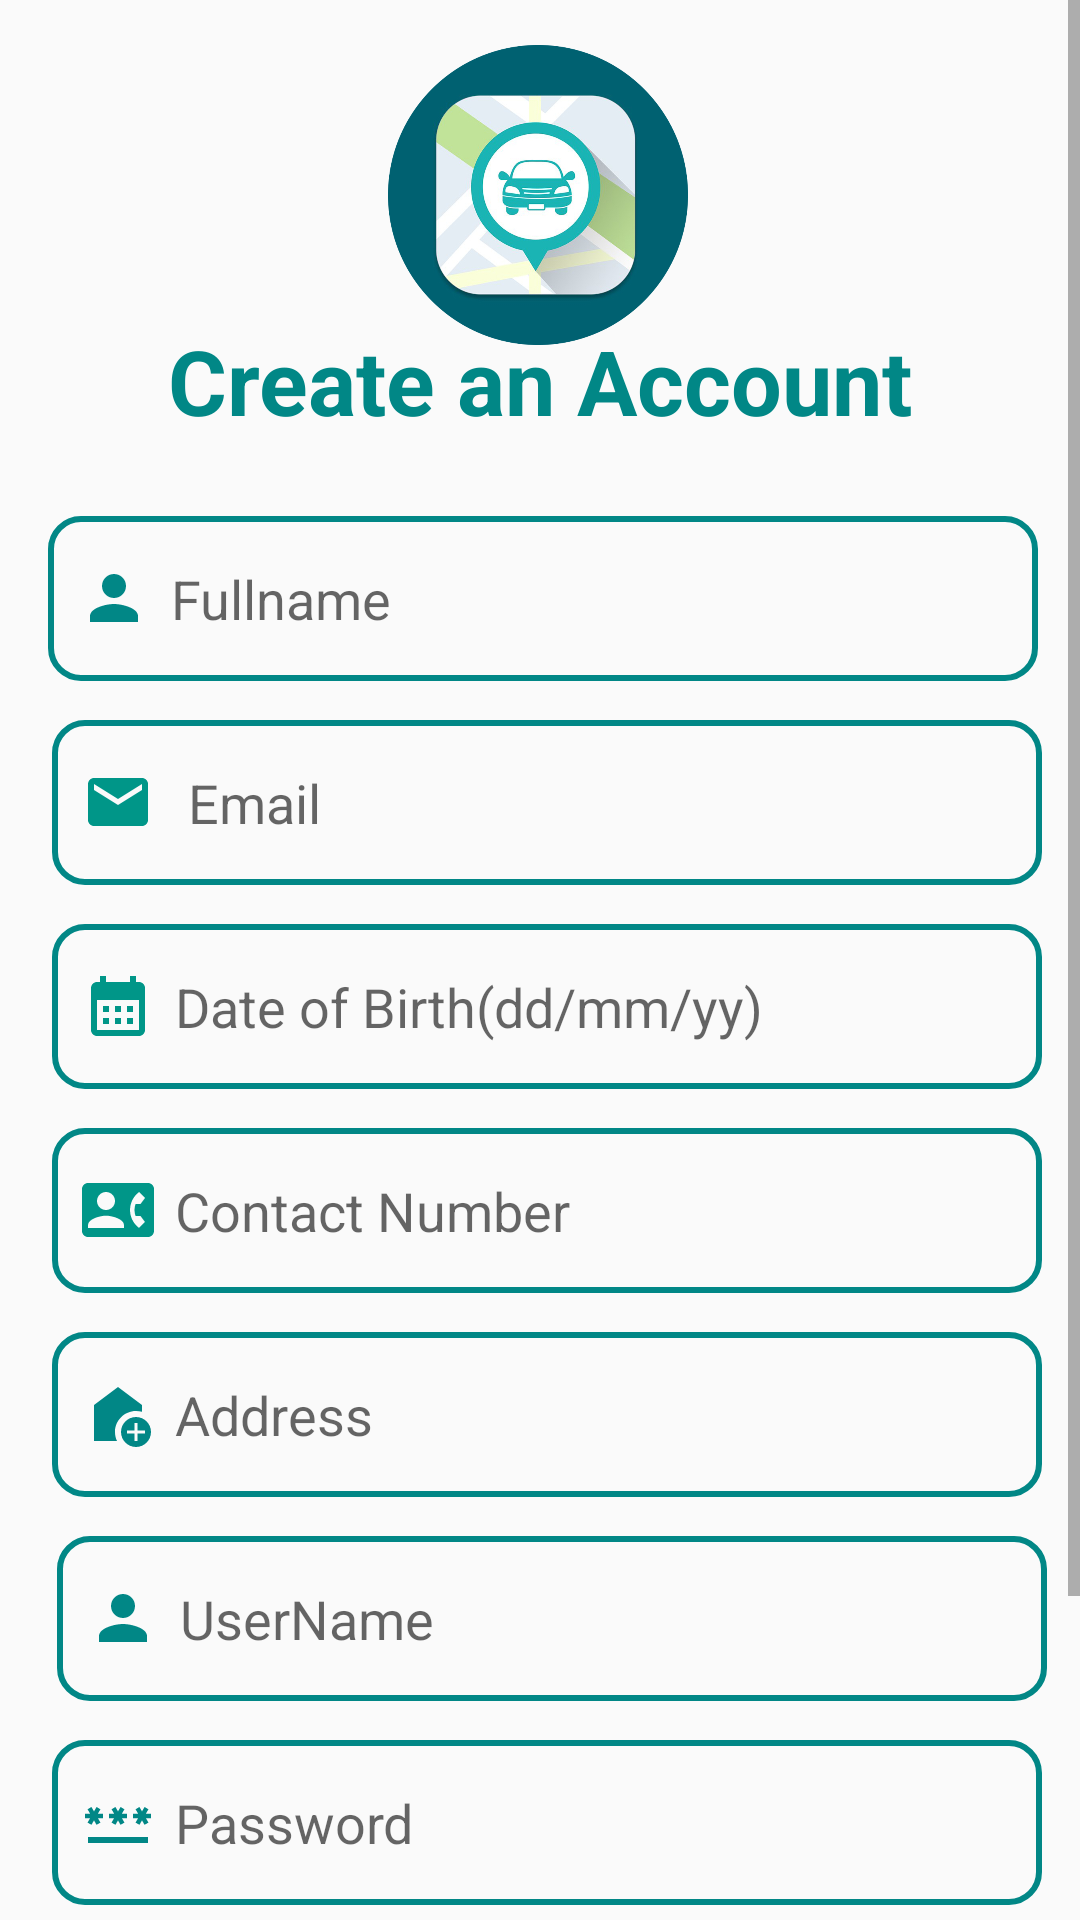

Produce the Android XML layout that renders to this screen, including the resource entries it uses.
<!-- AndroidManifest.xml: application theme Theme.CarRentalApp -->
<!-- res/layout/activity_sign_up.xml -->
<?xml version="1.0" encoding="utf-8"?>
<ScrollView
    xmlns:android="http://schemas.android.com/apk/res/android"
    xmlns:app="http://schemas.android.com/apk/res-auto"
    xmlns:tools="http://schemas.android.com/tools"

    android:layout_width="match_parent"
    android:layout_height="match_parent"
    android:fillViewport="true"
    >

    <androidx.constraintlayout.widget.ConstraintLayout
        android:layout_width="match_parent"
        android:layout_height="wrap_content"
        android:gravity="center"
        android:orientation="vertical"
        tools:context=".MainActivity"

        >

        <TextView
            android:id="@+id/exit"
            android:layout_width="40dp"
            android:layout_height="40dp"
            android:background="@drawable/ic_baseline_exit_to_app_24"
            android:backgroundTint="@color/teal_700"
            android:gravity="center"
            android:orientation="vertical"
            android:textSize="20dp"
            app:layout_constraintBottom_toBottomOf="parent"
            app:layout_constraintEnd_toEndOf="parent"
            app:layout_constraintHorizontal_bias="0.0"
            app:layout_constraintStart_toStartOf="parent"
            app:layout_constraintTop_toTopOf="parent"
            app:layout_constraintVertical_bias="0.0" />

        <ImageView
            android:id="@+id/imageView3"
            android:layout_width="100dp"
            android:layout_height="100dp"
            android:background="@drawable/logo"
            app:layout_constraintBottom_toBottomOf="@+id/B3"
            app:layout_constraintEnd_toEndOf="parent"
            app:layout_constraintHorizontal_bias="0.498"
            app:layout_constraintStart_toStartOf="parent"
            app:layout_constraintTop_toTopOf="parent"
            app:layout_constraintVertical_bias="0.023" />

        <TextView
            android:id="@+id/textView6"
            android:layout_width="match_parent"
            android:layout_height="70dp"
            android:layout_marginTop="10dp"
            android:gravity="center"
            android:orientation="vertical"
            android:text="Create an Account"
            android:textColor="@color/teal_700"
            android:textSize="30dp"
            android:textStyle="bold"
            app:layout_constraintBottom_toBottomOf="parent"
            app:layout_constraintEnd_toEndOf="parent"
            app:layout_constraintHorizontal_bias="0.0"
            app:layout_constraintStart_toStartOf="parent"
            app:layout_constraintTop_toTopOf="parent"
            app:layout_constraintVertical_bias="0.119" />

        <EditText
            android:id="@+id/Fullname"
            android:layout_width="330dp"
            android:layout_height="55dp"
            android:layout_marginStart="100dp"
            android:layout_marginTop="10dp"
            android:layout_marginEnd="100dp"
            android:background="@drawable/edit_text_border"
            android:drawableLeft="@drawable/ic_baseline_person_24"
            android:drawablePadding="7dp"
            android:hint="Fullname"
            android:paddingLeft="10dp"
            android:inputType="text"
            app:layout_constraintBottom_toBottomOf="parent"
            app:layout_constraintEnd_toEndOf="parent"
            app:layout_constraintHorizontal_bias="0.495"
            app:layout_constraintStart_toStartOf="parent"
            app:layout_constraintTop_toBottomOf="@+id/textView6"
            app:layout_constraintVertical_bias="0.0" />

        <EditText
            android:id="@+id/username"
            android:layout_width="330dp"
            android:layout_height="55dp"
            android:layout_marginStart="100dp"
            android:layout_marginTop="13dp"
            android:layout_marginEnd="100dp"
            android:background="@drawable/edit_text_border"
            android:drawableLeft="@drawable/ic_baseline_person_24"
            android:drawablePadding="7dp"
            android:hint="UserName"
            android:inputType="text"
            android:paddingLeft="10dp"
            app:layout_constraintBottom_toBottomOf="parent"
            app:layout_constraintEnd_toEndOf="parent"
            app:layout_constraintHorizontal_bias="0.478"
            app:layout_constraintStart_toStartOf="parent"
            app:layout_constraintTop_toBottomOf="@+id/Address"
            app:layout_constraintVertical_bias="0.0" />

        <Button
            android:id="@+id/B3"
            android:layout_width="200dp"
            android:layout_height="50dp"
            android:layout_marginStart="100dp"
            android:layout_marginTop="17dp"
            android:layout_marginEnd="100dp"
            android:background="@drawable/button_border"
            android:text="Sign Up"
            android:textSize="17dp"
            android:textStyle="bold"
            app:layout_constraintBottom_toBottomOf="parent"
            app:layout_constraintEnd_toEndOf="parent"
            app:layout_constraintStart_toStartOf="parent"
            app:layout_constraintTop_toBottomOf="@+id/confirm_password"
            app:layout_constraintVertical_bias="0.0"
            tools:ignore="InvalidId" />

        <EditText
            android:id="@+id/Date_of_Birth"
            android:layout_width="330dp"
            android:layout_height="55dp"
            android:layout_marginStart="100dp"
            android:layout_marginTop="13dp"
            android:layout_marginEnd="100dp"
            android:background="@drawable/edit_text_border"
            android:drawableLeft="@drawable/ic_baseline_calendar_month_24"
            android:drawablePadding="7dp"
            android:focusable="false"
            android:hint="Date of Birth(dd/mm/yy)"
            android:paddingLeft="10dp"
            app:layout_constraintBottom_toBottomOf="parent"
            app:layout_constraintEnd_toEndOf="parent"
            app:layout_constraintHorizontal_bias="0.487"
            app:layout_constraintStart_toStartOf="parent"
            app:layout_constraintTop_toBottomOf="@+id/Email"
            app:layout_constraintVertical_bias="0.0" />

        <EditText
            android:id="@+id/Email"
            android:layout_width="330dp"
            android:layout_height="55dp"
            android:layout_marginStart="100dp"
            android:layout_marginTop="13dp"
            android:layout_marginEnd="100dp"
            android:background="@drawable/edit_text_border"
            android:drawableLeft="@drawable/ic_baseline_email_24"
            android:drawablePadding="7dp"
            android:hint=" Email"
            android:inputType="textEmailAddress"
            android:padding="10dp"
            app:layout_constraintBottom_toBottomOf="parent"
            app:layout_constraintEnd_toEndOf="parent"
            app:layout_constraintHorizontal_bias="0.487"
            app:layout_constraintStart_toStartOf="parent"
            app:layout_constraintTop_toBottomOf="@+id/Fullname"
            app:layout_constraintVertical_bias="0.0" />

        <EditText
            android:id="@+id/Address"
            android:layout_width="330dp"
            android:layout_height="55dp"
            android:layout_marginStart="100dp"
            android:layout_marginTop="13dp"
            android:layout_marginEnd="100dp"
            android:background="@drawable/edit_text_border"
            android:drawableLeft="@drawable/ic_baseline_address"
            android:drawablePadding="7dp"
            android:hint="Address"
            android:paddingLeft="10dp"
            android:inputType="text"
            app:layout_constraintBottom_toBottomOf="parent"
            app:layout_constraintEnd_toEndOf="parent"
            app:layout_constraintHorizontal_bias="0.487"
            app:layout_constraintStart_toStartOf="parent"
            app:layout_constraintTop_toBottomOf="@+id/contact_number"
            app:layout_constraintVertical_bias="0.0" />

        <EditText
            android:id="@+id/contact_number"
            android:layout_width="330dp"
            android:layout_height="55dp"
            android:layout_marginStart="100dp"
            android:layout_marginTop="13dp"
            android:layout_marginEnd="100dp"
            android:background="@drawable/edit_text_border"
            android:drawableLeft="@drawable/ic_baseline_contact_phone_24"
            android:drawablePadding="7dp"
            android:hint="Contact Number"
            android:paddingLeft="10dp"
            android:inputType="phone"
            app:layout_constraintBottom_toBottomOf="parent"
            app:layout_constraintEnd_toEndOf="parent"
            app:layout_constraintHorizontal_bias="0.487"
            app:layout_constraintStart_toStartOf="parent"
            app:layout_constraintTop_toBottomOf="@+id/Date_of_Birth"
            app:layout_constraintVertical_bias="0.0" />

        <EditText
            android:id="@+id/password"
            android:layout_width="330dp"
            android:layout_height="55dp"
            android:layout_marginStart="100dp"
            android:layout_marginTop="13dp"
            android:layout_marginEnd="100dp"
            android:background="@drawable/edit_text_border"
            android:drawableLeft="@drawable/ic_baseline_password_24"
            android:drawablePadding="7dp"
            android:hint="Password"
            android:paddingLeft="10dp"
            android:inputType="textPassword"
            app:layout_constraintBottom_toBottomOf="parent"
            app:layout_constraintEnd_toEndOf="parent"
            app:layout_constraintHorizontal_bias="0.487"
            app:layout_constraintStart_toStartOf="parent"
            app:layout_constraintTop_toBottomOf="@+id/username"
            app:layout_constraintVertical_bias="0.0" />

        <EditText
            android:id="@+id/confirm_password"
            android:layout_width="330dp"
            android:layout_height="55dp"
            android:layout_marginStart="100dp"
            android:layout_marginTop="13dp"
            android:layout_marginEnd="100dp"
            android:background="@drawable/edit_text_border"
            android:drawableLeft="@drawable/ic_baseline_password_24"
            android:drawablePadding="7dp"
            android:hint="Confirm Password"
            android:paddingLeft="10dp"
            android:inputType="textPassword"
            app:layout_constraintBottom_toBottomOf="parent"
            app:layout_constraintEnd_toEndOf="parent"
            app:layout_constraintHorizontal_bias="0.487"
            app:layout_constraintStart_toStartOf="parent"
            app:layout_constraintTop_toBottomOf="@+id/password"
            app:layout_constraintVertical_bias="0.0" />


        <ProgressBar
            android:id="@+id/progressBar"
            android:layout_width="80dp"
            android:layout_height="70dp"
            app:layout_constraintBottom_toBottomOf="@+id/B3"
            app:layout_constraintEnd_toEndOf="parent"
            app:layout_constraintStart_toStartOf="parent"
            app:layout_constraintTop_toTopOf="parent"
            android:visibility="gone"/>


    </androidx.constraintlayout.widget.ConstraintLayout>

</ScrollView>
<!-- resources referenced by this layout -->
<resources>
  <color name="teal_700">#FF018786</color>
  <!-- drawable button_border (drawable) -->
  <?xml version="1.0" encoding="utf-8"?>
  <shape xmlns:android="http://schemas.android.com/apk/res/android"
      android:shape="rectangle">
      <solid
          android:color="@color/teal_700"
          />
      <corners
          android:radius="25dp"
          />
  
  </shape>
  <!-- drawable edit_text_border (drawable) -->
  <?xml version="1.0" encoding="utf-8"?>
  <shape xmlns:android="http://schemas.android.com/apk/res/android"
      android:shape="rectangle">
      <stroke
          android:width="2dp"
          android:color="@color/teal_700"
          />
      <corners
          android:radius="10dp"
          />
  
  </shape>
  <!-- drawable ic_baseline_address (drawable) -->
  <vector android:height="24dp" android:tint="@color/teal_700"
      android:viewportHeight="24" android:viewportWidth="24"
      android:width="24dp" xmlns:android="http://schemas.android.com/apk/res/android">
      <path android:fillColor="@android:color/white" android:pathData="M18,11c0.7,0 1.37,0.1 2,0.29V9l-8,-6L4,9v12h7.68C11.25,20.09 11,19.08 11,18C11,14.13 14.13,11 18,11z"/>
      <path android:fillColor="@android:color/white" android:pathData="M18,13c-2.76,0 -5,2.24 -5,5s2.24,5 5,5s5,-2.24 5,-5S20.76,13 18,13zM21,18.5h-2.5V21h-1v-2.5H15v-1h2.5V15h1v2.5H21V18.5z"/>
  </vector>
  <!-- drawable ic_baseline_calendar_month_24 (drawable) -->
  <vector android:height="24dp" android:tint="#009688"
      android:viewportHeight="24" android:viewportWidth="24"
      android:width="24dp" xmlns:android="http://schemas.android.com/apk/res/android">
      <path android:fillColor="@android:color/white" android:pathData="M19,4h-1V2h-2v2H8V2H6v2H5C3.89,4 3.01,4.9 3.01,6L3,20c0,1.1 0.89,2 2,2h14c1.1,0 2,-0.9 2,-2V6C21,4.9 20.1,4 19,4zM19,20H5V10h14V20zM9,14H7v-2h2V14zM13,14h-2v-2h2V14zM17,14h-2v-2h2V14zM9,18H7v-2h2V18zM13,18h-2v-2h2V18zM17,18h-2v-2h2V18z"/>
  </vector>
  <!-- drawable ic_baseline_email_24 (drawable) -->
  <vector android:height="24dp" android:tint="#009688"
      android:viewportHeight="24" android:viewportWidth="24"
      android:width="24dp" xmlns:android="http://schemas.android.com/apk/res/android">
      <path android:fillColor="@android:color/white" android:pathData="M20,4L4,4c-1.1,0 -1.99,0.9 -1.99,2L2,18c0,1.1 0.9,2 2,2h16c1.1,0 2,-0.9 2,-2L22,6c0,-1.1 -0.9,-2 -2,-2zM20,8l-8,5 -8,-5L4,6l8,5 8,-5v2z"/>
  </vector>
  <!-- drawable ic_baseline_person_24 (drawable) -->
  <vector android:height="24dp" android:tint="@color/teal_700"
      android:viewportHeight="24" android:viewportWidth="24"
      android:width="24dp" xmlns:android="http://schemas.android.com/apk/res/android">
      <path android:fillColor="@color/black" android:pathData="M12,12c2.21,0 4,-1.79 4,-4s-1.79,-4 -4,-4 -4,1.79 -4,4 1.79,4 4,4zM12,14c-2.67,0 -8,1.34 -8,4v2h16v-2c0,-2.66 -5.33,-4 -8,-4z"/>
  </vector>
  <style name="Theme.CarRentalApp" parent="Theme.AppCompat.DayNight.NoActionBar">
          
          <item name="colorPrimary">@color/purple_500</item>
          <item name="colorPrimaryVariant">@color/purple_700</item>
          <item name="colorOnPrimary">@color/white</item>
          
          <item name="colorSecondary">@color/teal_200</item>
          <item name="colorSecondaryVariant">@color/teal_700</item>
          <item name="colorOnSecondary">@color/black</item>
          
          <item name="android:statusBarColor">?attr/colorPrimaryVariant</item>
          
      </style>
  <color name="black">#FF000000</color>
  <color name="purple_500">@color/teal_700</color>
  <color name="purple_700">@color/teal_700</color>
  <color name="white">#FFFFFFFF</color>
  <color name="teal_200">@color/teal_700</color>
</resources>
